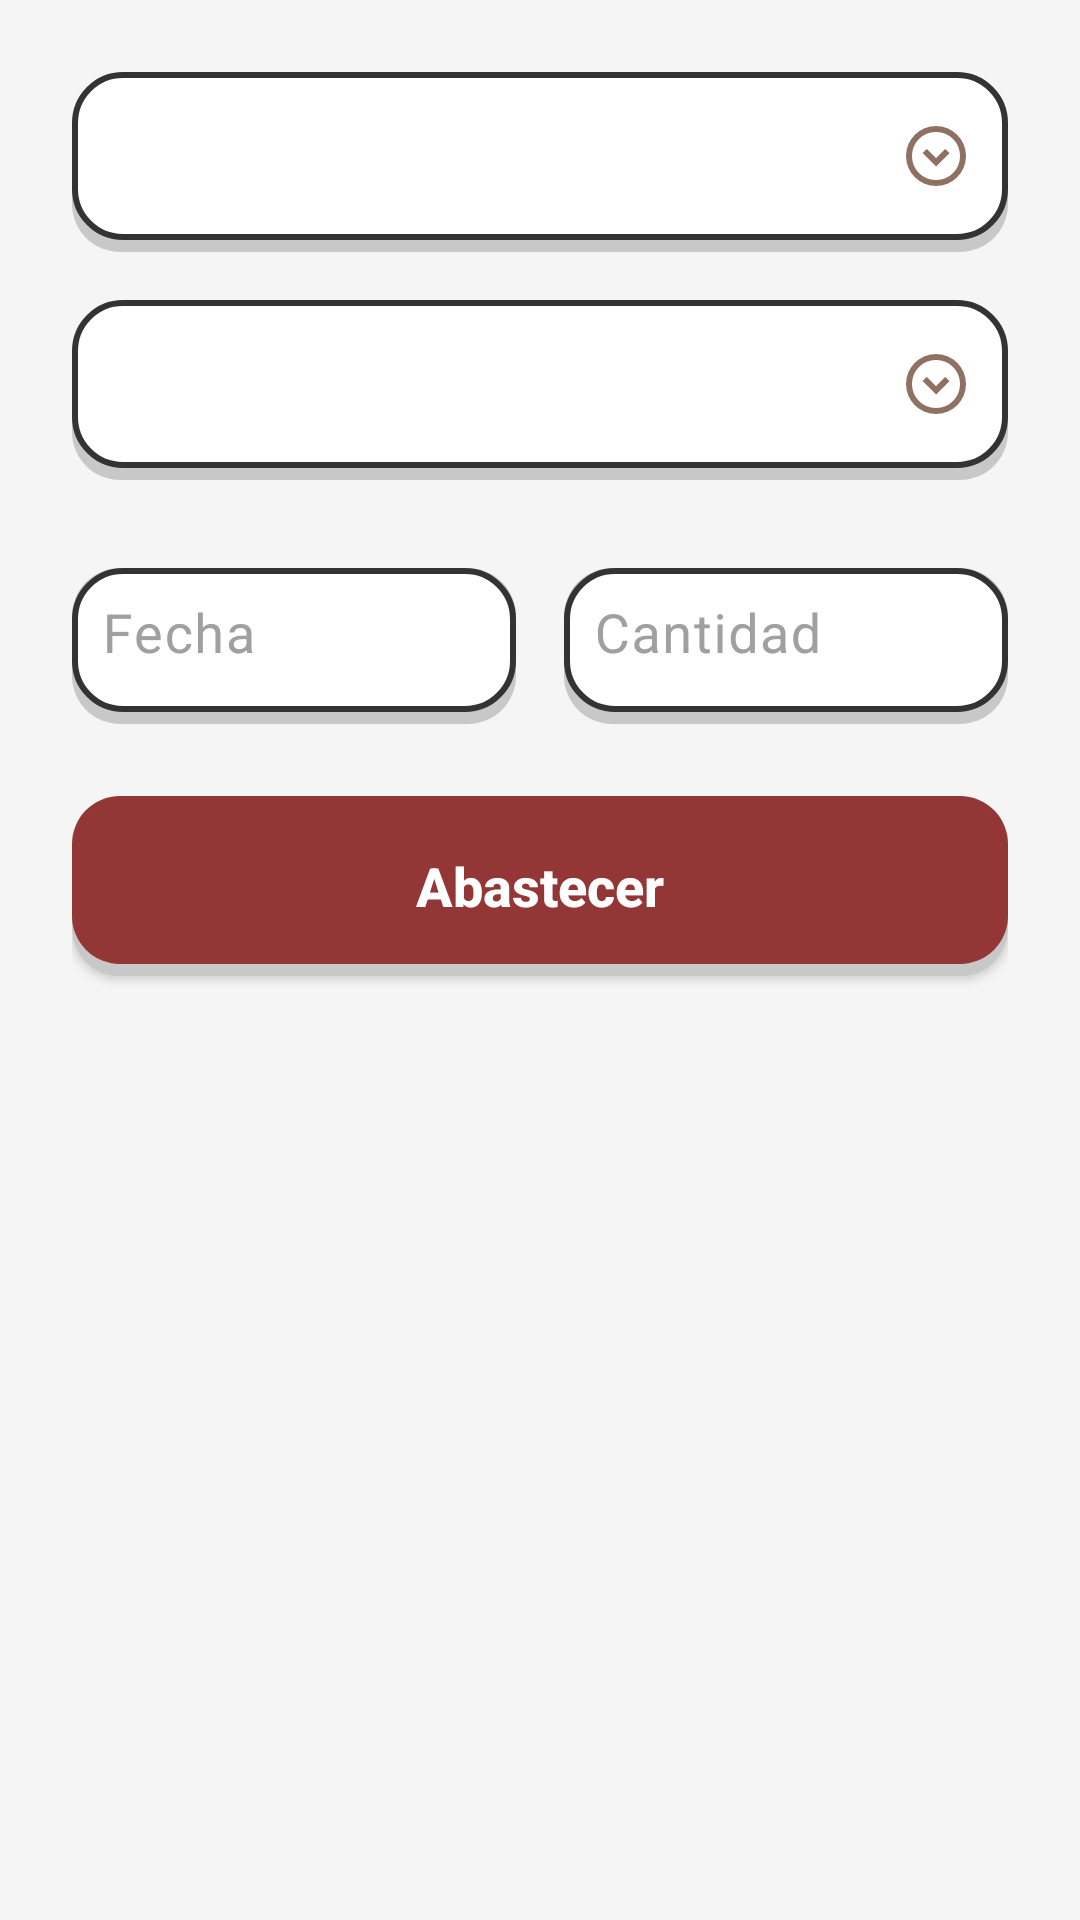

Layout XML and referenced resources for this Android screen:
<!-- AndroidManifest.xml: application theme Theme.CattleTrack -->
<!-- res/layout/fragment_abastecer.xml -->
<?xml version="1.0" encoding="utf-8"?>
<androidx.constraintlayout.widget.ConstraintLayout xmlns:android="http://schemas.android.com/apk/res/android"
    xmlns:app="http://schemas.android.com/apk/res-auto"
    xmlns:tools="http://schemas.android.com/tools"
    android:layout_width="match_parent"
    android:layout_height="match_parent"
    android:background="@color/fondo_principal"
    android:padding="24dp"
    tools:context=".views.AbastecerFragment">

    
    <Spinner
        android:id="@+id/spinnerSector"
        android:layout_width="0dp"
        android:layout_height="60dp"
        android:background="@drawable/spin_disenio"
        android:paddingStart="12dp"
        android:paddingEnd="12dp"
        android:spinnerMode="dropdown"
        app:layout_constraintEnd_toEndOf="parent"
        app:layout_constraintStart_toStartOf="parent"
        app:layout_constraintTop_toTopOf="parent"
        style="@style/MiEstiloEditText" />

    
    <Spinner
        android:id="@+id/spinnerAlimento"
        android:layout_width="0dp"
        android:layout_height="60dp"
        android:layout_marginTop="16dp"
        android:background="@drawable/spin_disenio"
        android:paddingStart="12dp"
        android:paddingEnd="12dp"
        android:spinnerMode="dropdown"
        app:layout_constraintEnd_toEndOf="parent"
        app:layout_constraintStart_toStartOf="parent"
        app:layout_constraintTop_toBottomOf="@id/spinnerSector"
        style="@style/MiEstiloEditText" />

    
    <LinearLayout
        android:id="@+id/layoutFechaCantidad"
        android:layout_width="0dp"
        android:layout_height="wrap_content"
        android:layout_marginTop="16dp"
        android:baselineAligned="false"
        android:orientation="horizontal"
        app:layout_constraintEnd_toEndOf="parent"
        app:layout_constraintStart_toStartOf="parent"
        app:layout_constraintTop_toBottomOf="@id/spinnerAlimento">

        
        <com.google.android.material.textfield.TextInputLayout
            android:layout_width="0dp"
            android:layout_height="wrap_content"
            android:layout_marginEnd="8dp"
            android:layout_weight="1"
            android:hint="Fecha"
            app:hintTextColor="#774833"
            android:textColorHint="#A0A0A0"
            app:boxStrokeWidth="0dp"
            app:boxStrokeWidthFocused="0dp">

            <com.google.android.material.textfield.TextInputEditText
                android:id="@+id/tvFecha"
                android:layout_width="match_parent"
                android:layout_height="60dp"
                style="@style/letra_base"
                android:background="@drawable/txt_disenio"
                android:clickable="true"
                android:focusable="false"
                android:cursorVisible="false" />

        </com.google.android.material.textfield.TextInputLayout>

        
        <com.google.android.material.textfield.TextInputLayout
            android:layout_width="0dp"
            android:layout_height="wrap_content"
            android:layout_marginStart="8dp"
            android:layout_weight="1"
            android:hint="Cantidad"
            app:hintTextColor="#774833"
            android:textColorHint="#A0A0A0"
            app:boxStrokeWidth="0dp"
            app:boxStrokeWidthFocused="0dp">

            <com.google.android.material.textfield.TextInputEditText
                android:id="@+id/etCantidad"
                android:layout_width="match_parent"
                android:layout_height="60dp"
                style="@style/letra_base"
                android:background="@drawable/txt_disenio"
                android:inputType="numberDecimal" />
        </com.google.android.material.textfield.TextInputLayout>

    </LinearLayout>

    
    <androidx.appcompat.widget.AppCompatButton
        android:id="@+id/btnAbastecer"
        android:layout_width="0dp"
        android:layout_height="60dp"
        android:layout_marginTop="24dp"
        android:background="@drawable/btn_seleccion3"
        style="@style/letra_base_btn"
        android:text="Abastecer"
        app:layout_constraintEnd_toEndOf="parent"
        app:layout_constraintStart_toStartOf="parent"
        app:layout_constraintTop_toBottomOf="@id/layoutFechaCantidad"
        android:textAllCaps="false" />

    
    <androidx.recyclerview.widget.RecyclerView
        android:id="@+id/recyclerView"
        android:layout_width="0dp"
        android:layout_height="0dp"
        android:layout_marginTop="16dp"
        android:clipToPadding="false"
        app:layoutManager="androidx.recyclerview.widget.LinearLayoutManager"
        app:layout_constraintBottom_toBottomOf="parent"
        app:layout_constraintEnd_toEndOf="parent"
        app:layout_constraintStart_toStartOf="parent"
        app:layout_constraintTop_toBottomOf="@id/btnAbastecer" />

</androidx.constraintlayout.widget.ConstraintLayout>
<!-- resources referenced by this layout -->
<resources>
  <color name="fondo_principal">#f5f5f5</color>
  <!-- drawable btn_seleccion3 (drawable) -->
  <?xml version="1.0" encoding="utf-8"?>
  <selector xmlns:android="http://schemas.android.com/apk/res/android">
  
      <item android:state_pressed="true"
          android:drawable="@drawable/btn_presionar3" />
  
      <item android:drawable="@drawable/btn_disenio3" />
  
  </selector>
  <style name="MiEstiloEditText" parent="Widget.AppCompat.EditText">
          <item name="android:background">@drawable/borde_redondeado</item>
          <item name="android:paddingStart">16dp</item>
          <item name="android:paddingEnd">16dp</item>
          <item name="android:textColor">@android:color/black</item>
          <item name="android:textColorHint">#888888</item>
          <item name="android:textSize">16sp</item>
      </style>
  <style name="letra_base">
          <item name="android:textSize">18sp</item>
          <item name="android:gravity">start|center_vertical</item>
          <item name="android:textColor">@color/black</item>
          <item name="android:textColorHint">@color/gray</item>
          <item name="android:padding">10dp</item>
      </style>
  <style name="letra_base_btn">
          <item name="android:textColor">@color/white</item>
          <item name="android:textSize">18sp</item>
          <item name="android:textStyle">bold</item>
      </style>
  <style name="Theme.CattleTrack" parent="Base.Theme.CattleTrack" />
  <!-- drawable btn_presionar3 (drawable) -->
  <?xml version="1.0" encoding="utf-8"?>
  <layer-list xmlns:android="http://schemas.android.com/apk/res/android">
      <stroke
          android:width="100dp"
          android:color="#c8c8c8" />
  
      <item android:bottom="3dp">
          <shape android:shape="rectangle">
              <solid android:color="#933636" />
              <corners android:radius="16dp" />
              <stroke
                  android:width="2dp"
                  android:color="#c8c8c8" />
          </shape>
  
      </item>
  
  </layer-list>
  <!-- drawable btn_disenio3 (drawable) -->
  <?xml version="1.0" encoding="utf-8"?>
  <layer-list xmlns:android="http://schemas.android.com/apk/res/android">
  
      <item android:top="4dp">
          <shape android:shape="rectangle">
              <solid android:color="#c8c8c8" />
              <corners android:radius="16dp" />
          </shape>
      </item>
  
      <item android:bottom="4dp">
          <shape android:shape="rectangle">
              <solid android:color="#933636" />
              <corners android:radius="16dp" />
          </shape>
      </item>
  
  </layer-list>
  <color name="white">#FFFFFFFF</color>
  <!-- drawable borde_redondeado (drawable) -->
  <?xml version="1.0" encoding="utf-8"?>
  <shape xmlns:android="http://schemas.android.com/apk/res/android"
      android:shape="rectangle">
  
      <solid android:color="@color/fondo_principal" />
  
      <stroke
          android:width="1dp"
          android:color="#8A8A8A" />
  
      <corners android:radius="16dp" />
  
  </shape>
  <color name="black">#FF000000</color>
  <color name="gray">#878787</color>
  <style name="Base.Theme.CattleTrack" parent="Theme.Material3.DayNight.NoActionBar">
          
          <item name="colorPrimary">@color/brown_normal</item>
          <item name="colorPrimaryVariant">@color/brown_dark</item>
          <item name="android:statusBarColor">@android:color/transparent</item>
          <item name="cursorColor">@color/black</item>
          <item name="android:windowDrawsSystemBarBackgrounds">true</item>
  
          <item name="android:windowLightStatusBar">true</item>
      </style>
  <color name="brown_normal">#8e7163</color>
  <color name="brown_dark">#5e4d42</color>
</resources>
